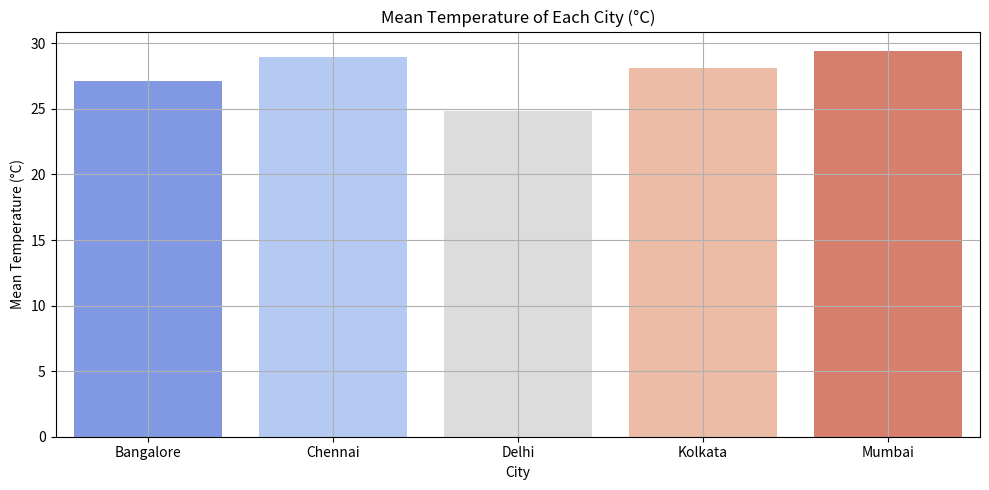
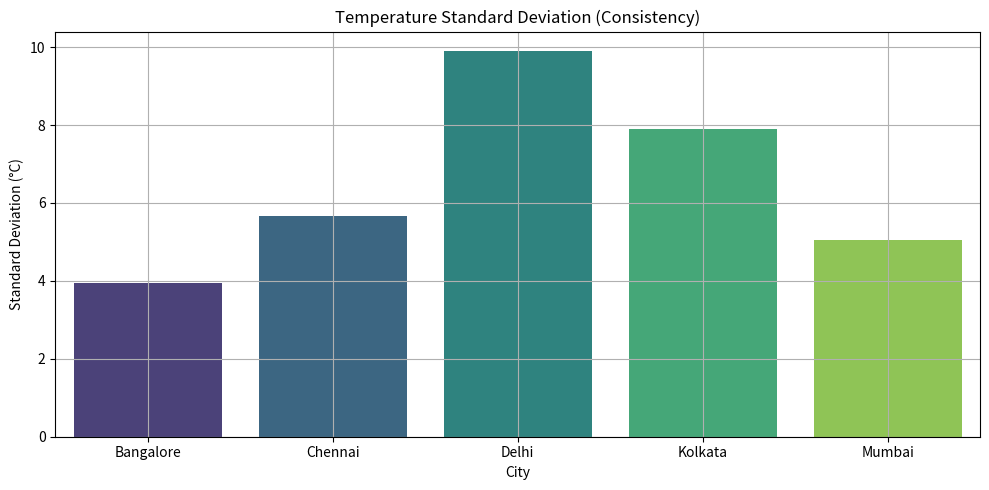
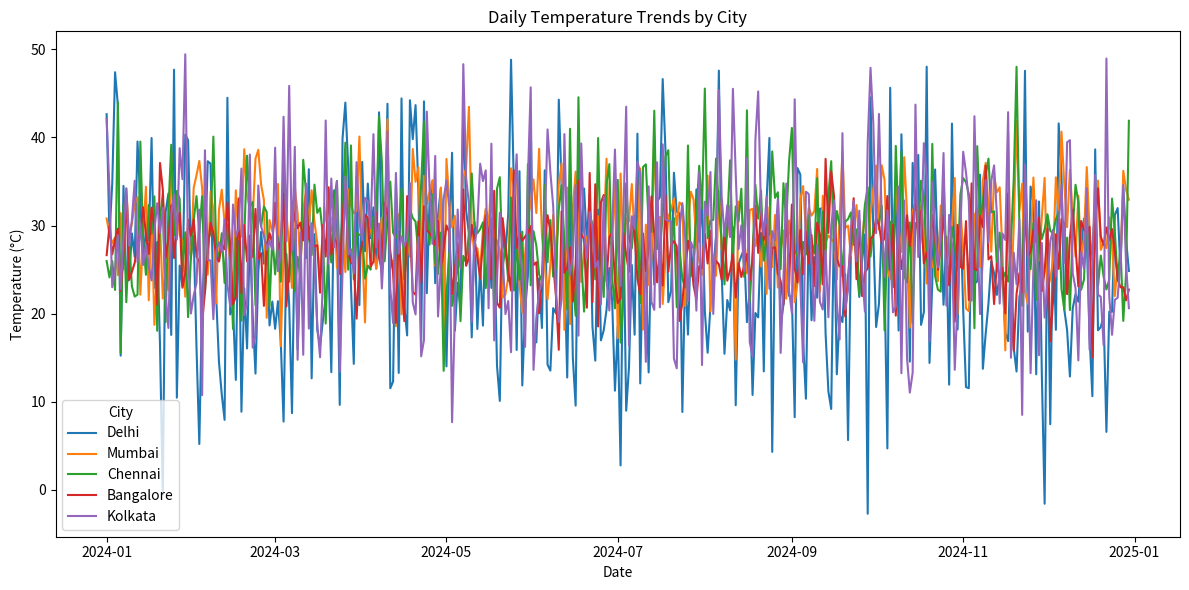

These figures' Python source, in order:
import pandas as pd
import numpy as np
import matplotlib.pyplot as plt
import seaborn as sns

# Step 1: Generate sample temperature data (365 days for each city)
np.random.seed(0)
cities = ['Delhi', 'Mumbai', 'Chennai', 'Bangalore', 'Kolkata']
days = pd.date_range(start='2024-01-01', periods=365)

data = {
    'Date': np.tile(days, len(cities)),
    'City': np.repeat(cities, 365),
    'Temperature': np.concatenate([
        np.random.normal(25, 10, 365),  # Delhi
        np.random.normal(30, 5, 365),   # Mumbai
        np.random.normal(29, 6, 365),   # Chennai
        np.random.normal(27, 4, 365),   # Bangalore
        np.random.normal(28, 8, 365)    # Kolkata
    ])
}

df = pd.DataFrame(data)

# Step 2: Calculate statistics
city_stats = df.groupby('City')['Temperature'].agg(
    Mean_Temp='mean',
    Std_Dev='std',
    Max_Temp='max',
    Min_Temp='min'
)
city_stats['Temp_Range'] = city_stats['Max_Temp'] - city_stats['Min_Temp']

most_variable_city = city_stats['Temp_Range'].idxmax()
most_consistent_city = city_stats['Std_Dev'].idxmin()

print("City-wise Temperature Statistics:\n", city_stats.round(2))
print(f"\nCity with highest temperature range: {most_variable_city}")
print(f"City with most consistent temperature: {most_consistent_city}")

# Step 3: Visualizations

# Mean Temperature
plt.figure(figsize=(10, 5))
sns.barplot(x=city_stats.index, y=city_stats['Mean_Temp'], palette='coolwarm')
plt.title('Mean Temperature of Each City (°C)')
plt.ylabel('Mean Temperature (°C)')
plt.xlabel('City')
plt.grid(True)
plt.tight_layout()
plt.show()

# Standard Deviation
plt.figure(figsize=(10, 5))
sns.barplot(x=city_stats.index, y=city_stats['Std_Dev'], palette='viridis')
plt.title('Temperature Standard Deviation (Consistency)')
plt.ylabel('Standard Deviation (°C)')
plt.xlabel('City')
plt.grid(True)
plt.tight_layout()
plt.show()

# Line Plot of Daily Temperatures
plt.figure(figsize=(12, 6))
sns.lineplot(data=df, x='Date', y='Temperature', hue='City', palette='tab10')
plt.title('Daily Temperature Trends by City')
plt.ylabel('Temperature (°C)')
plt.xlabel('Date')
plt.tight_layout()
plt.show()
